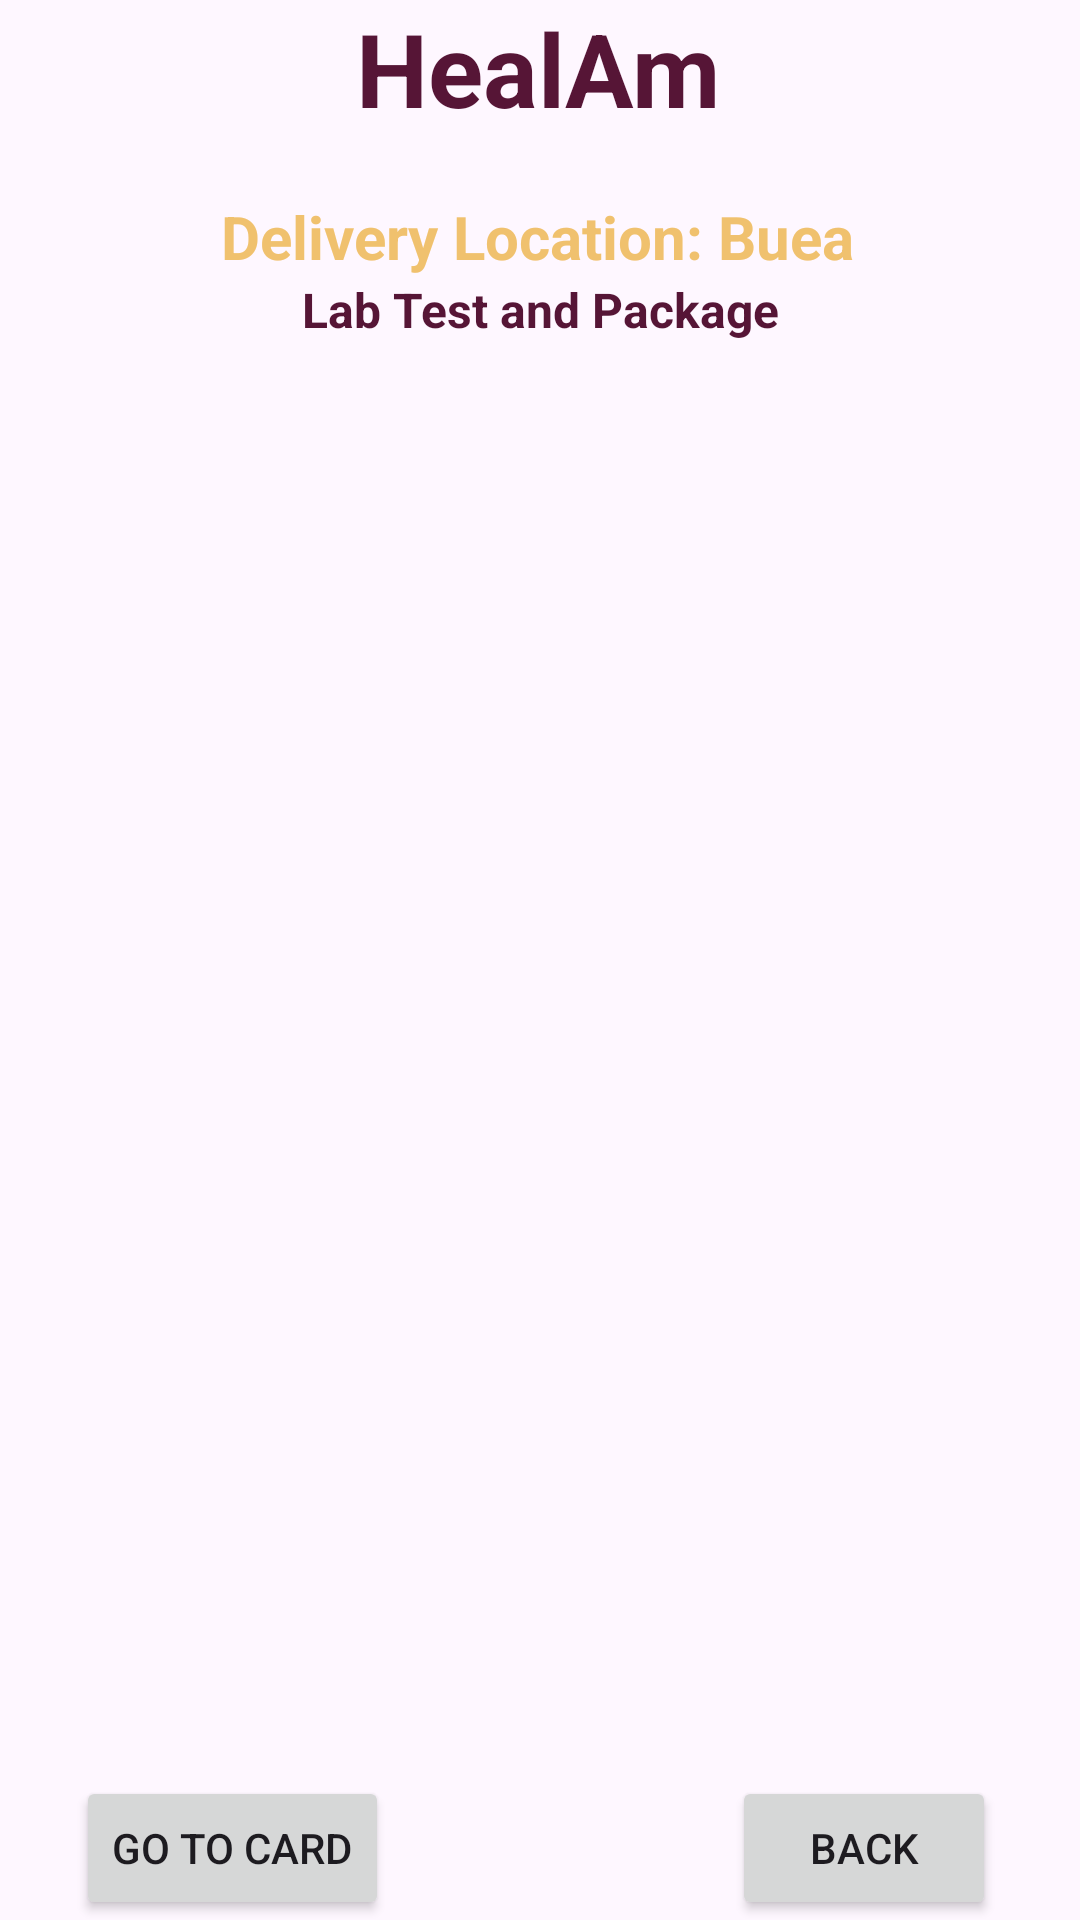

Layout XML and referenced resources for this Android screen:
<!-- AndroidManifest.xml: application theme Theme.HealAm -->
<!-- res/layout/activity_lab_test.xml -->
<?xml version="1.0" encoding="utf-8"?>
<androidx.constraintlayout.widget.ConstraintLayout xmlns:android="http://schemas.android.com/apk/res/android"
    xmlns:app="http://schemas.android.com/apk/res-auto"
    xmlns:tools="http://schemas.android.com/tools"
    android:layout_width="match_parent"
    android:layout_height="match_parent"
    tools:context=".LabTestActivity">

    <TextView
        android:id="@+id/textViewDDName"
        android:layout_width="wrap_content"
        android:layout_height="wrap_content"
        android:text="HealAm"
        android:textColor="@color/indigo"
        android:textSize="34sp"
        android:textStyle="bold"
        app:layout_constraintEnd_toEndOf="parent"
        app:layout_constraintHorizontal_bias="0.498"
        app:layout_constraintStart_toStartOf="parent"
        app:layout_constraintTop_toTopOf="parent" />

    <TextView
        android:id="@+id/textViewDDtitle"
        android:layout_width="wrap_content"
        android:layout_height="wrap_content"
        android:layout_marginTop="20dp"
        android:text="Delivery Location: Buea"
        android:textColor="@color/grey_yellow"
        android:textSize="20sp"
        android:textStyle="bold"
        app:layout_constraintEnd_toEndOf="parent"
        app:layout_constraintHorizontal_bias="0.496"
        app:layout_constraintStart_toStartOf="parent"
        app:layout_constraintTop_toBottomOf="@+id/textViewDDName" />

    <ListView
        android:id="@+id/listViewLT"
        android:layout_width="350dp"
        android:layout_height="400dp"
        android:layout_margin="10dp"
        android:layout_marginTop="32dp"
        app:layout_constraintEnd_toEndOf="parent"
        app:layout_constraintHorizontal_bias="0.491"
        app:layout_constraintStart_toStartOf="parent"
        app:layout_constraintTop_toBottomOf="@+id/textView13" />

    <Button
        android:id="@+id/buttonLTBack"
        android:layout_width="wrap_content"
        android:layout_height="wrap_content"
        android:layout_marginTop="40dp"
        android:layout_marginEnd="28dp"
        android:text="Back"
        app:layout_constraintBottom_toBottomOf="parent"
        app:layout_constraintEnd_toEndOf="parent"
        app:layout_constraintTop_toBottomOf="@+id/listViewDD"
        app:layout_constraintVertical_bias="0.252" />

    <Button
        android:id="@+id/buttonLTGotocard"
        android:layout_width="wrap_content"
        android:layout_height="wrap_content"
        android:text="GO TO CARD"
        app:layout_constraintBottom_toBottomOf="parent"
        app:layout_constraintEnd_toStartOf="@+id/buttonLTBack"
        app:layout_constraintHorizontal_bias="0.181"
        app:layout_constraintStart_toStartOf="parent"
        app:layout_constraintTop_toBottomOf="@+id/listViewDD"
        app:layout_constraintVertical_bias="0.44" />

    <TextView
        android:id="@+id/textView13"
        android:layout_width="wrap_content"
        android:layout_height="wrap_content"
        android:text="Lab Test and Package"
        android:textColor="@color/indigo"
        android:textSize="16sp"
        android:textStyle="bold"
        app:layout_constraintEnd_toEndOf="parent"
        app:layout_constraintStart_toStartOf="parent"
        app:layout_constraintTop_toBottomOf="@+id/textViewDDtitle" />

</androidx.constraintlayout.widget.ConstraintLayout>
<!-- resources referenced by this layout -->
<resources>
  <color name="grey_yellow">#f0c16e</color>
  <color name="indigo">#561536</color>
  <style name="Theme.HealAm" parent="Base.Theme.HealAm" />
  <style name="Base.Theme.HealAm" parent="Theme.Material3.DayNight.NoActionBar">
          
          
      </style>
</resources>
